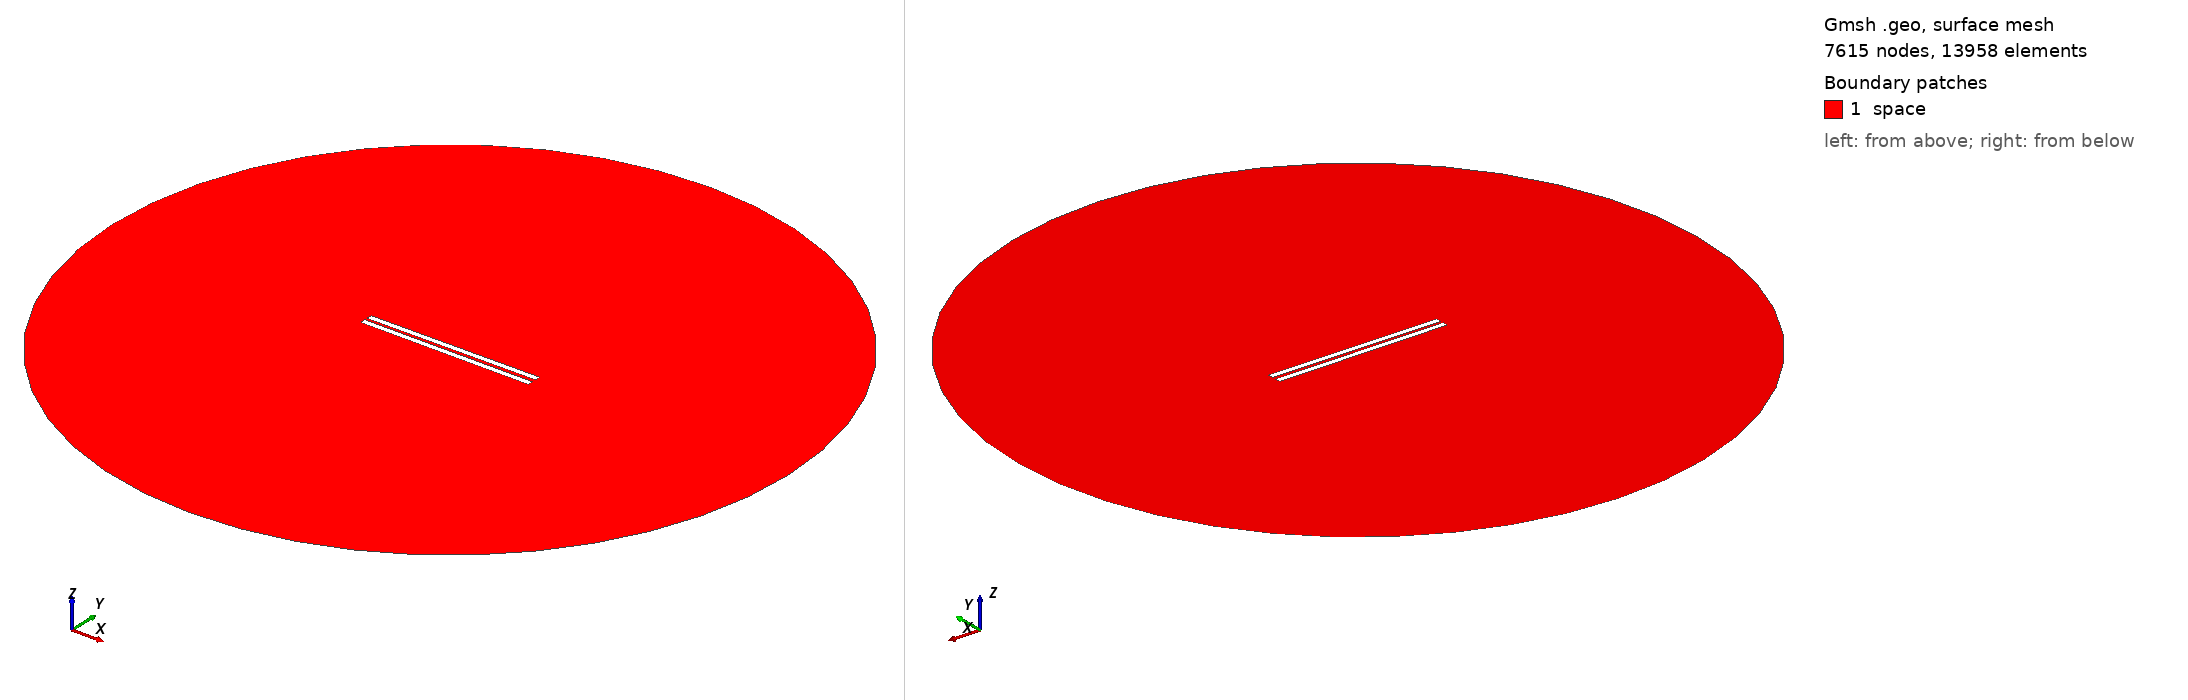

Gmsh geometry script, surface-meshed: 7615 nodes, 13958 surface elements. Boundary patches (legend numbers): 1 space. Left view from above one corner, right view from below the opposite corner. Legend entries are the model's physical surfaces. The drawing asked Gmsh for element sizes between 1% and 20% of the model's largest extent; the script's own settings can give other sizes.

=== 444.geo (drawn) ===
// Set the geometry kernel
SetFactory("OpenCASCADE");

//---------------------------------------
// Rectangles
//---------------------------------------

// Rectangle 1 (top)
Point(1) = {-49.67777777777778, 0.9722222222222222, 0, 1.0};
Point(2) = {49.67777777777778, 0.9722222222222222, 0, 1.0};
Point(3) = {49.67777777777778, 4.3277777777777775, 0, 1.0};
Point(4) = {-49.67777777777778, 4.3277777777777775, 0, 1.0};

Line(1) = {1, 2};
Line(2) = {2, 3};
Line(3) = {3, 4};
Line(4) = {4, 1};

Line Loop(1) = {1, 2, 3, 4};
Plane Surface(1) = {1};

Rotate { {0, 0, 1}, {0,  0.9722222222222222,  0}, 0.006 } {
  Surface{1};
}

// Rectangle 2 (bottom)
Point(5) = {-49.67777777777778, -0.9722222222222222, 0, 1.0};
Point(6) = {49.67777777777778, -0.9722222222222222, 0, 1.0};
Point(7) = {49.67777777777778, -4.3277777777777775, 0, 1.0};
Point(8) = {-49.67777777777778, -4.3277777777777775, 0, 1.0};

Line(5) = {5, 6};
Line(6) = {6, 7};
Line(7) = {7, 8};
Line(8) = {8, 5};

Line Loop(2) = {5, 6, 7, 8};
Plane Surface(2) = {2}; 


//---------------------------------------
// Circle
//---------------------------------------

// Define points
Point(9) = {0, 0, 0};        // Center
Point(10) = {200, 0, 0};     // Start point
Point(11) = {0, 200, 0};     // 90 degrees
Point(12) = {-200, 0, 0};    // 180 degrees
Point(13) = {0, -200, 0};    // 270 degrees

// Define circle arcs (each needs start, center, end)
Circle(9) = {10, 9, 11};
Circle(10) = {11, 9, 12};
Circle(11) = {12, 9, 13};
Circle(12) = {13, 9, 10};

// Define curve loop and surface if needed
Curve Loop(3) = {9, 10, 11, 12};
Surface(3) = {3};

//---------------------------------------
// Define Physical Groups
//---------------------------------------                

//--- Physical Curves
// Physical groups for boundaries
Physical Line("force_segment", 10) = {1};
Physical Line("upper_plate", 11) = {2, 3, 4};
Physical Line("lower_plate", 12) = {5, 6, 7, 8};
Physical Line("boundary", 20) = {9, 10, 11, 12};

// Subtract Rectangles from Circle
BooleanDifference{ Surface{3}; Delete; }{ Surface{1}; Surface{2}; Delete; }
//--- Physical Surfaces
Physical Surface("space", 30) = {3};


//---------------------------------------
// Fine mesh near the plates
//--------------------------------------- 

// Define a distance field for mesh refinement
Field[1] = Distance;
Field[1].CurvesList = {1, 2, 3, 4, 5, 6, 7, 8};  // Rectangle curves
Field[1].NumPointsPerCurve = 200;

c = 0.3;
// Define threshold field to control mesh size based on distance to attractor
Field[2] = Threshold;
Field[2].IField = 1;
Field[2].LcMin = c; // Minimum element size near the attractor
Field[2].LcMax = 100*c;  // Maximum element size away from the attractor
Field[2].DistMin = 0.01;
Field[2].DistMax = 40;

Background Field = 2;

//---------------------------------------
// 6. Generate the Mesh
//---------------------------------------
Mesh 2;  // 2D mesh generation
